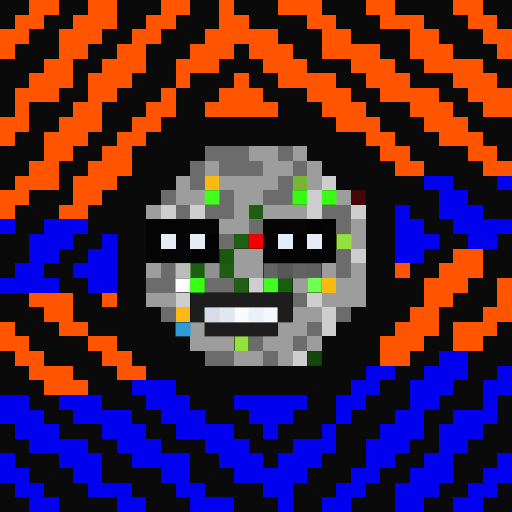
t = 0.00 s
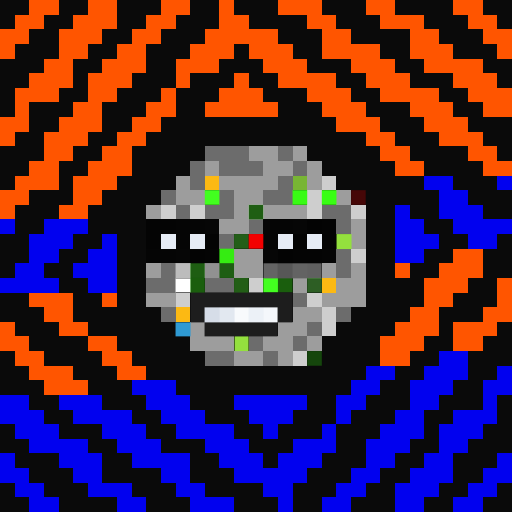
t = 0.06 s
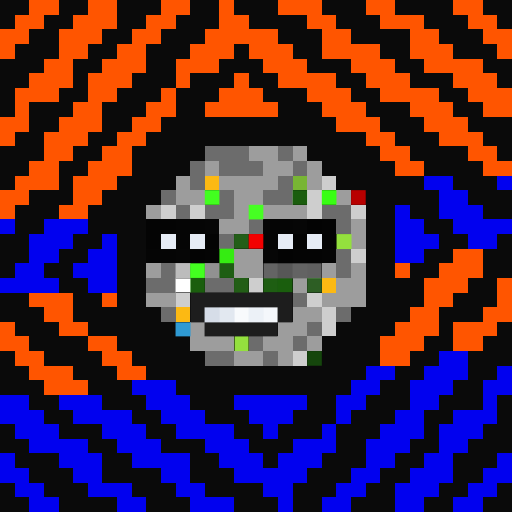
t = 0.19 s
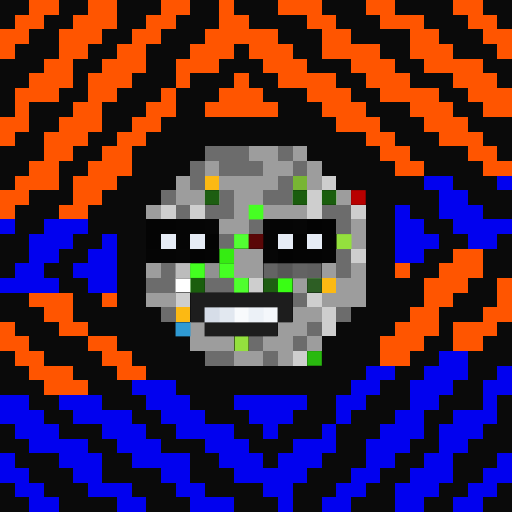
t = 0.25 s
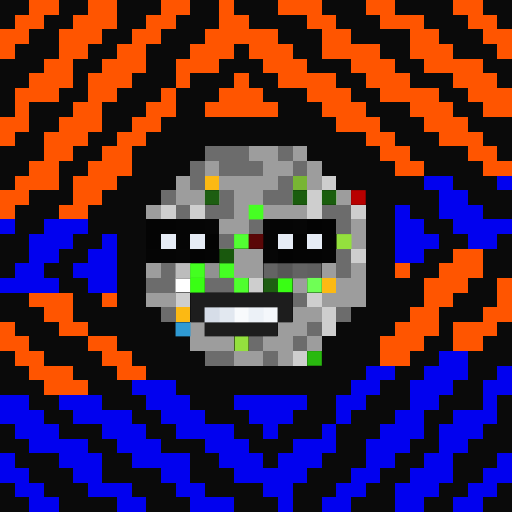
t = 0.31 s
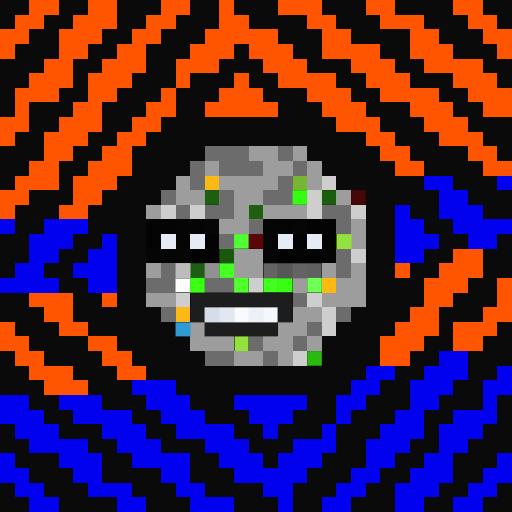
t = 0.44 s

The animated SVG that drew these frames (rendered in a browser with its animation timeline set to each time). Animation: 1 CSS @keyframes rule; one cycle of 0.50 s, repeats indefinitely.

<svg viewBox="0 0 35 35" shape-rendering="crispEdges" xmlns="http://www.w3.org/2000/svg"><style>@keyframes fl{0%,100%{opacity:1}50%{opacity:.34}}.a00{animation:fl 0.5s steps(1,end) 0.00s infinite}.a01{animation:fl 0.5s steps(1,end) -0.06s infinite}.a02{animation:fl 0.5s steps(1,end) -0.13s infinite}.a03{animation:fl 0.5s steps(1,end) -0.19s infinite}.a04{animation:fl 0.5s steps(1,end) -0.25s infinite}.a05{animation:fl 0.5s steps(1,end) -0.31s infinite}.a06{animation:fl 0.5s steps(1,end) -0.38s infinite}.a07{animation:fl 0.5s steps(1,end) -0.44s infinite}</style><rect width="35" height="35" fill="#0a0a0a"/><path fill="#ff5500" d="M2 0h2v1H2zM6 0h2v1H6zM11 0h2v1H11zM15 0h1v1H15zM19 0h3v1H19zM25 0h2v1H25zM31 0h2v1H31zM1 1h2v1H1zM5 1h3v1H5zM10 1h2v1H10zM15 1h2v1H15zM21 1h2v1H21zM26 1h3v1H26zM32 1h2v1H32zM0 2h2v1H0zM4 2h3v1H4zM9 2h2v1H9zM14 2h5v1H14zM22 2h2v1H22zM28 2h2v1H28zM33 2h2v1H33zM0 3h1v1H0zM4 3h2v1H4zM8 3h2v1H8zM13 3h3v1H13zM17 3h3v1H17zM22 3h4v1H22zM28 3h3v1H28zM34 3h1v1H34zM3 4h2v1H3zM7 4h3v1H7zM12 4h3v1H12zM18 4h3v1H18zM24 4h3v1H24zM29 4h4v1H29zM2 5h3v1H2zM6 5h3v1H6zM12 5h1v1H12zM16 5h1v1H16zM19 5h4v1H19zM25 5h3v1H25zM31 5h3v1H31zM1 6h3v1H1zM6 6h2v1H6zM11 6h1v1H11zM15 6h3v1H15zM21 6h3v1H21zM26 6h4v1H26zM32 6h3v1H32zM1 7h1v1H1zM5 7h2v1H5zM10 7h2v1H10zM14 7h5v1H14zM22 7h3v1H22zM28 7h3v1H28zM33 7h2v1H33zM0 8h2v1H0zM4 8h3v1H4zM9 8h2v1H9zM23 8h3v1H23zM29 8h3v1H29zM0 9h1v1H0zM3 9h3v1H3zM8 9h2v1H8zM25 9h2v1H25zM30 9h3v1H30zM3 10h2v1H3zM7 10h2v1H7zM26 10h2v1H26zM32 10h2v1H32zM2 11h2v1H2zM6 11h3v1H6zM27 11h2v1H27zM33 11h2v1H33zM1 12h3v1H1zM5 12h3v1H5zM0 13h2v1H0zM5 13h2v1H5zM0 14h1v1H0zM4 14h2v1H4zM31 17h2v1H31zM27 18h1v1H27zM30 18h3v1H30zM29 19h3v1H29zM34 19h1v1H34zM2 20h3v1H2zM7 20h1v1H7zM29 20h2v1H29zM34 20h1v1H34zM3 21h2v1H3zM28 21h2v1H28zM33 21h2v1H33zM0 22h1v1H0zM4 22h2v1H4zM27 22h3v1H27zM31 22h3v1H31zM0 23h2v1H0zM6 23h2v1H6zM26 23h3v1H26zM31 23h2v1H31zM1 24h2v1H1zM7 24h2v1H7zM26 24h2v1H26zM2 25h3v1H2zM8 25h2v1H8zM3 26h3v1H3z"/><path fill="#6c6c6c" d="M14 10h3v1H14zM19 10h1v1H19zM13 11h1v1H13zM15 11h3v1H15zM20 11h1v1H20zM13 12h1v1H13zM19 12h1v1H19zM11 13h1v1H11zM15 13h1v1H15zM18 13h2v1H18zM12 14h1v1H12zM14 14h2v1H14zM22 14h2v1H22zM17 15h1v1H17zM23 15h1v1H23zM15 16h1v1H15zM23 17h1v1H23zM11 18h1v1H11zM23 18h1v1H23zM10 19h2v1H10zM14 19h2v1H14zM20 20h1v1H20zM11 21h1v1H11zM23 21h1v1H23zM21 22h1v1H21zM17 23h1v1H17zM20 23h1v1H20zM14 24h2v1H14zM18 24h1v1H18z"/><path fill="#9d9d9d" d="M17 10h2v1H17zM20 10h1v1H20zM14 11h1v1H14zM18 11h2v1H18zM21 11h1v1H21zM12 12h1v1H12zM15 12h4v1H15zM21 12h1v1H21zM12 13h2v1H12zM16 13h2v1H16zM23 13h1v1H23zM10 14h1v1H10zM16 14h1v1H16zM18 14h3v1H18zM15 15h2v1H15zM24 15h1v1H24zM24 16h1v1H24zM16 17h2v1H16zM10 18h1v1H10zM16 18h2v1H16zM22 18h1v1H22zM24 18h1v1H24zM20 19h1v1H20zM23 19h2v1H23zM10 20h2v1H10zM22 20h3v1H22zM20 21h2v1H20zM13 22h1v1H13zM19 22h2v1H19zM13 23h3v1H13zM18 23h2v1H18zM21 23h1v1H21zM16 24h2v1H16zM19 24h1v1H19z"/><path fill="#fcb913" d="M14 12h1v1H14zM22 19h1v1H22zM12 21h1v1H12z"/><path fill="#78b534" d="M20 12h1v1H20z"/><path fill="#cecece" d="M22 12h1v1H22zM21 13h1v1H21zM11 14h1v1H11zM13 14h1v1H13zM21 14h1v1H21zM24 14h1v1H24zM24 17h1v1H24zM17 19h1v1H17zM12 20h1v1H12zM21 20h1v1H21zM22 21h1v1H22zM22 22h1v1H22zM20 24h1v1H20z"/><path fill="#0101ef" d="M29 12h2v1H29zM34 12h1v1H34zM30 13h2v1H30zM27 14h1v1H27zM30 14h3v1H30zM0 15h1v1H0zM3 15h3v1H3zM27 15h2v1H27zM31 15h4v1H31zM2 16h3v1H2zM7 16h1v1H7zM27 16h3v1H27zM32 16h2v1H32zM2 17h2v1H2zM6 17h2v1H6zM27 17h2v1H27zM1 18h2v1H1zM5 18h3v1H5zM0 19h4v1H0zM6 19h2v1H6zM30 24h2v1H30zM25 25h2v1H25zM29 25h3v1H29zM34 25h1v1H34zM9 26h3v1H9zM24 26h2v1H24zM28 26h3v1H28zM33 26h2v1H33zM0 27h2v1H0zM4 27h3v1H4zM10 27h3v1H10zM16 27h5v1H16zM23 27h2v1H23zM28 27h2v1H28zM33 27h1v1H33zM0 28h3v1H0zM5 28h4v1H5zM11 28h3v1H11zM17 28h3v1H17zM23 28h1v1H23zM27 28h2v1H27zM31 28h3v1H31zM1 29h3v1H1zM7 29h3v1H7zM12 29h4v1H12zM18 29h1v1H18zM22 29h1v1H22zM26 29h3v1H26zM30 29h3v1H30zM2 30h4v1H2zM8 30h3v1H8zM14 30h3v1H14zM20 30h3v1H20zM25 30h3v1H25zM30 30h2v1H30zM0 31h1v1H0zM4 31h3v1H4zM9 31h4v1H9zM15 31h3v1H15zM19 31h3v1H19zM25 31h2v1H25zM29 31h2v1H29zM34 31h1v1H34zM0 32h2v1H0zM5 32h2v1H5zM11 32h2v1H11zM16 32h5v1H16zM24 32h2v1H24zM28 32h3v1H28zM33 32h2v1H33zM1 33h2v1H1zM6 33h3v1H6zM12 33h2v1H12zM18 33h2v1H18zM23 33h2v1H23zM27 33h3v1H27zM32 33h2v1H32zM2 34h2v1H2zM8 34h2v1H8zM13 34h3v1H13zM19 34h1v1H19zM22 34h2v1H22zM27 34h2v1H27zM31 34h2v1H31z"/><rect x="14" y="13" width="1" height="1" fill="#42ff1f" class="a00"/><rect x="20" y="13" width="1" height="1" fill="#38fb14" class="a02"/><g fill="#39fe14"><rect x="22" y="13" width="1" height="1" class="a00"/><rect x="19" y="19" width="1" height="1" class="a05"/></g><rect x="24" y="13" width="1" height="1" fill="#b80000" class="a06"/><rect x="17" y="14" width="1" height="1" fill="#46ff23" class="a06"/><path fill="#040404" d="M10 15h2v1H10zM22 15h1v1H22zM10 16h1v1H10zM22 16h1v1H22zM14 17h1v1H14zM20 17h2v1H20z"/><path fill="#050505" d="M12 15h2v1H12zM18 15h2v1H18zM12 16h1v1H12zM18 16h1v1H18zM10 17h2v1H10zM22 17h1v1H22z"/><path fill="#060606" d="M14 15h1v1H14zM20 15h1v1H20zM12 17h1v1H12zM18 17h1v1H18z"/><path fill="#030303" d="M21 15h1v1H21zM14 16h1v1H14zM20 16h1v1H20zM13 17h1v1H13zM19 17h1v1H19z"/><path fill="#e6ecf5" d="M11 16h1v1H11zM13 16h1v1H13zM19 16h1v1H19zM21 16h1v1H21z"/><rect x="16" y="16" width="1" height="1" fill="#52ff32" class="a05"/><rect x="17" y="16" width="1" height="1" fill="#f30000" class="a00"/><path fill="#94e03e" d="M23 16h1v1H23zM16 23h1v1H16z"/><rect x="15" y="17" width="1" height="1" fill="#35ec12" class="a07"/><path fill="#bcbcbc" d="M12 18h1v1H12z"/><g fill="#43ff20"><rect x="13" y="18" width="1" height="1" class="a06"/><rect x="18" y="19" width="1" height="1" class="a02"/></g><path fill="#919191" d="M14 18h1v1H14z"/><rect x="15" y="18" width="1" height="1" fill="#45ff23" class="a04"/><path fill="#646464" d="M18 18h1v1H18z"/><path fill="#575757" d="M19 18h1v1H19z"/><path fill="#636363" d="M20 18h1v1H20z"/><path fill="#606060" d="M21 18h1v1H21z"/><path fill="#ffffff" d="M12 19h1v1H12z"/><rect x="13" y="19" width="1" height="1" fill="#39ff14" class="a03"/><rect x="16" y="19" width="1" height="1" fill="#4fff2e" class="a04"/><rect x="21" y="19" width="1" height="1" fill="#6fff55" class="a03"/><path fill="#1d1d1d" d="M13 20h7v1H13zM13 21h1v1H13zM19 21h1v1H19zM14 22h5v1H14z"/><path fill="#d6dde8" d="M14 21h1v1H14z"/><path fill="#e2e8f0" d="M15 21h1v1H15z"/><path fill="#f8fafc" d="M16 21h1v1H16z"/><path fill="#ecf1f7" d="M17 21h1v1H17z"/><path fill="#f4f7fb" d="M18 21h1v1H18z"/><path fill="#2f9ad3" d="M12 22h1v1H12z"/><rect x="21" y="24" width="1" height="1" fill="#29b90f" class="a04"/></svg>
